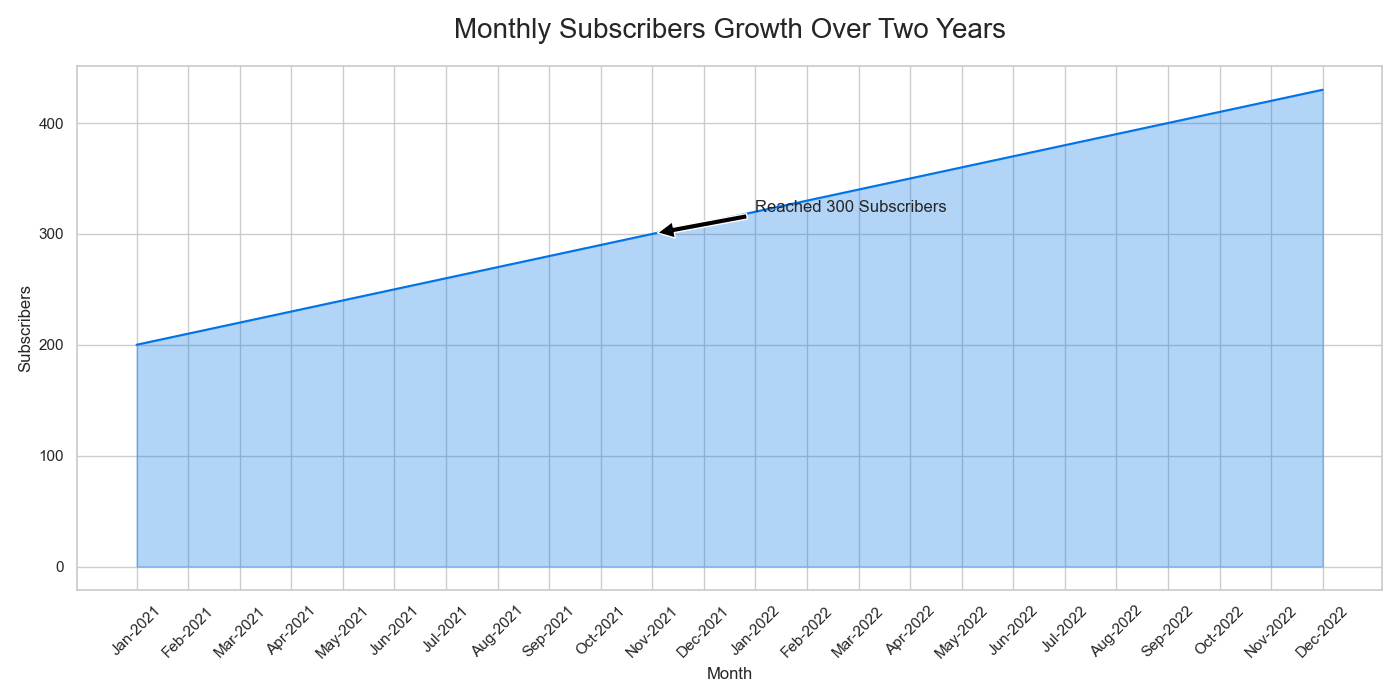

The file beside this chart, header and first rows:
Month, Subscribers
Jan-2021, 200
Feb-2021, 210
Mar-2021, 220
Apr-2021, 230
May-2021, 240
Jun-2021, 250
Jul-2021, 260
Aug-2021, 270
Sep-2021, 280
Oct-2021, 290
Nov-2021, 300
Dec-2021, 310
Jan-2022, 320
Feb-2022, 330
Mar-2022, 340
Apr-2022, 350
May-2022, 360
Jun-2022, 370
Jul-2022, 380
Aug-2022, 390
Sep-2022, 400
Oct-2022, 410
Nov-2022, 420
Dec-2022, 430
